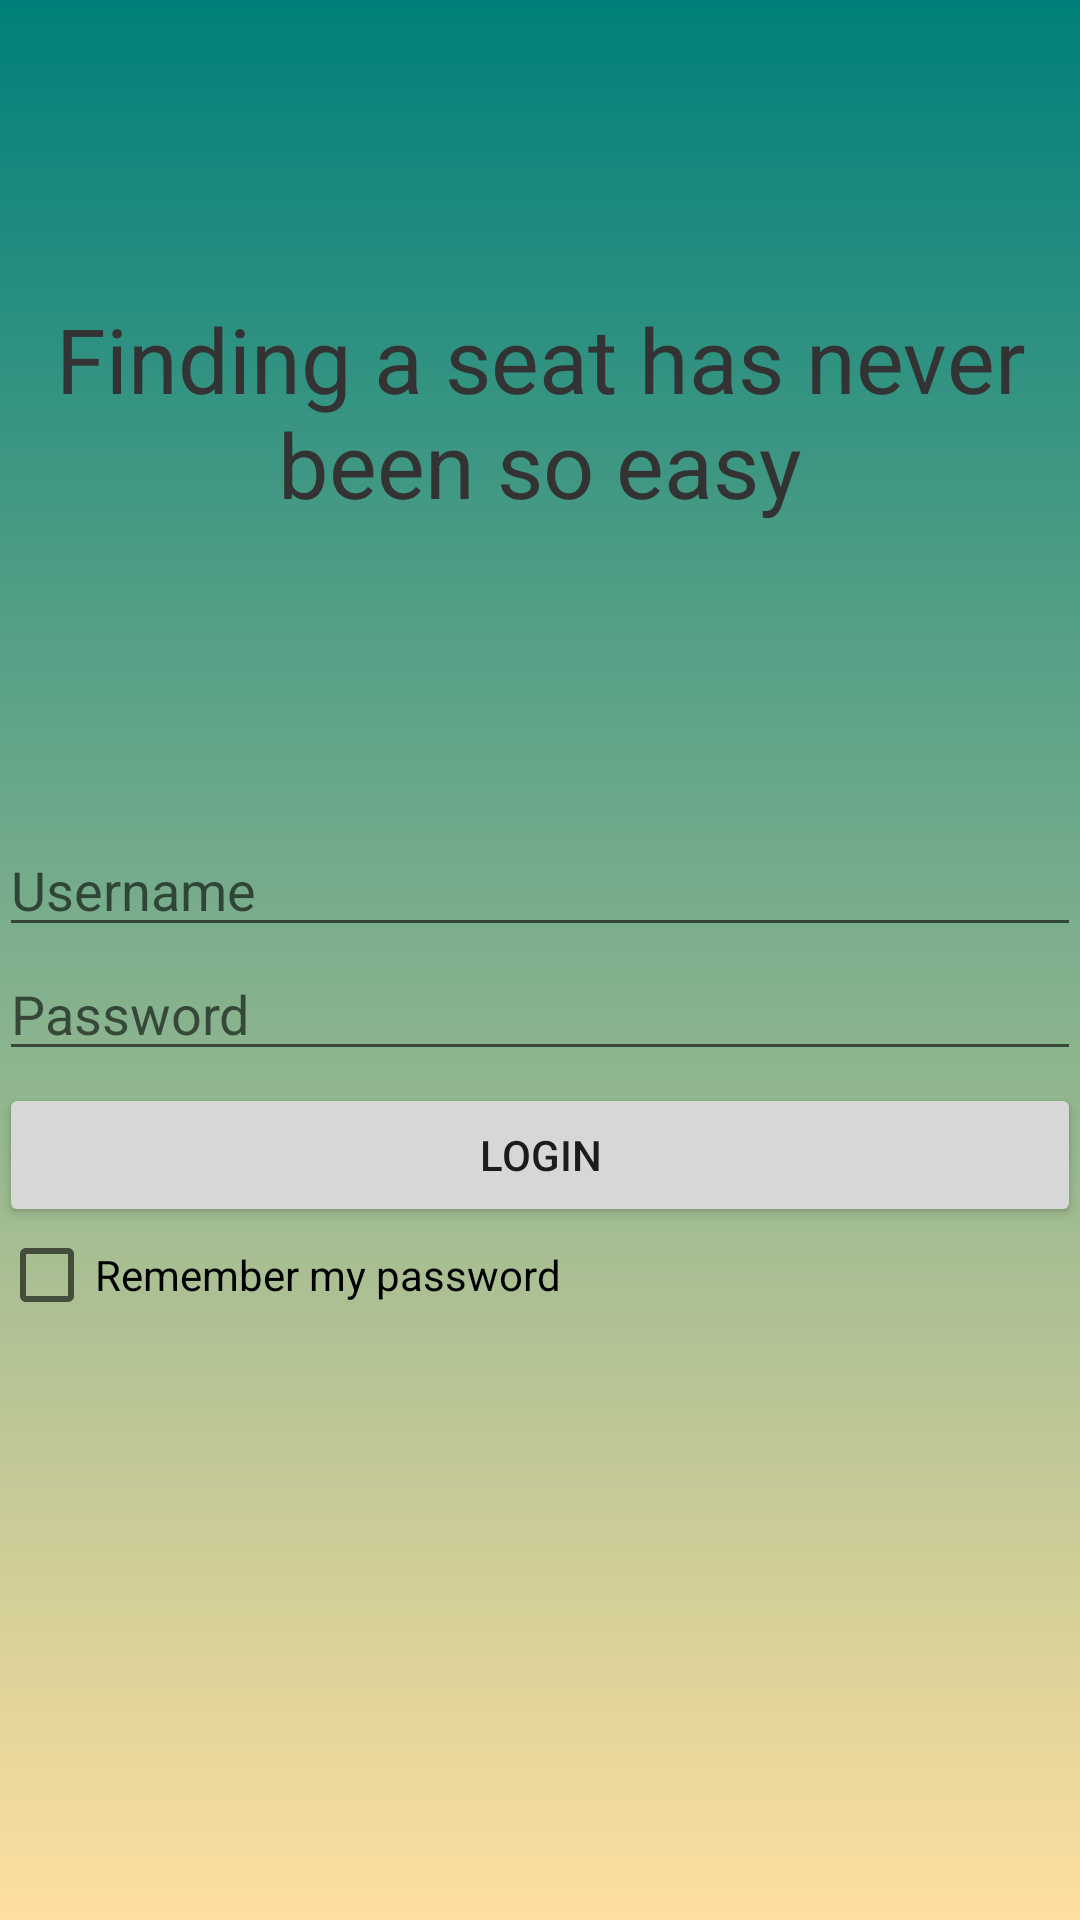

Reconstruct the res/layout file that produces this screen, plus the resources it refers to.
<!-- AndroidManifest.xml: application theme AppTheme -->
<!-- res/layout/activity_login_screen.xml -->
<LinearLayout xmlns:android="http://schemas.android.com/apk/res/android"
xmlns:tools="http://schemas.android.com/tools"
android:layout_width="match_parent"
android:layout_height="match_parent"
android:padding="@dimen/activity_horizontal_margin"
tools:context="com.prototype.joint.findmyseat.LoginScreen"
android:orientation="vertical">

<RelativeLayout
    android:layout_width="match_parent"
    android:layout_height="wrap_content"
    android:layout_weight="0.5"
    android:orientation="vertical">

    <TextView
        android:layout_width="match_parent"
        android:layout_height="wrap_content"
        android:layout_centerInParent="true"
        android:gravity="center"
        android:text="Finding a seat has never been so easy"
        android:textSize="30sp"
        android:textColor="#333333"/>

</RelativeLayout>


    <LinearLayout
        android:layout_width="match_parent"
        android:layout_height="wrap_content"
        android:layout_weight="0.5"
        android:orientation="vertical">



        <EditText
            android:id="@+id/username"
            android:layout_width="match_parent"
            android:layout_height="wrap_content"
            android:inputType="textEmailAddress"
            android:hint="Username"
            android:imeOptions="actionNext" />

        <EditText
            android:id="@+id/password"
            android:layout_width="match_parent"
            android:layout_height="wrap_content"
            android:inputType="textPassword"
            android:hint="Password"/>

        <Button
            android:id="@+id/btn"
            android:layout_marginTop="4dp"
            android:layout_width="match_parent"
            android:layout_height="wrap_content"
            android:text="Login"/>

        <CheckBox
            android:text="Remember my password"
            android:layout_width="match_parent"
            android:layout_height="wrap_content"
            android:id="@+id/checkBox2" />

    </LinearLayout>

</LinearLayout>
<!-- resources referenced by this layout -->
<resources>
  <style name="AppTheme" parent="Theme.AppCompat.Light.NoActionBar">
      
      <item name="colorPrimary">@color/colorPrimary</item>
      <item name="colorPrimaryDark">@color/colorPrimaryDark</item>
      <item name="colorAccent">@color/colorAccent</item>
      <item name="android:windowNoTitle">true</item>
      <item name="android:windowBackground">@drawable/background_gr</item>
  </style>
  <color name="colorPrimary">#FF0AC2</color>
  <color name="colorPrimaryDark">#808080</color>
  <color name="colorAccent">#FF0AC2</color>
  <!-- drawable background_gr (drawable) -->
  <?xml version="1.0" encoding="utf-8"?>
  <shape xmlns:android="http://schemas.android.com/apk/res/android">
  <gradient
      android:startColor="@color/gradient_background_start"
      android:endColor="@color/gradient_background_end"
      android:type="linear"
      android:angle="270"
      />
  
  </shape>
  <color name="gradient_background_start">#00807a</color>
  <color name="gradient_background_end">#ffdf9f</color>
</resources>
